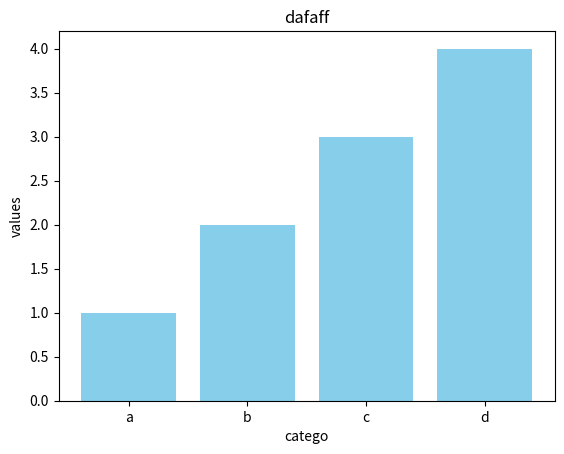

The matplotlib source for this figure:
import matplotlib.pyplot as plt

catego = ["a","b","c","d"]
values = [1,2,3,4]

plt.bar(catego,values,color="skyblue")
plt.xlabel("catego")
plt.ylabel("values")
plt.title("dafaff")
plt.show()
